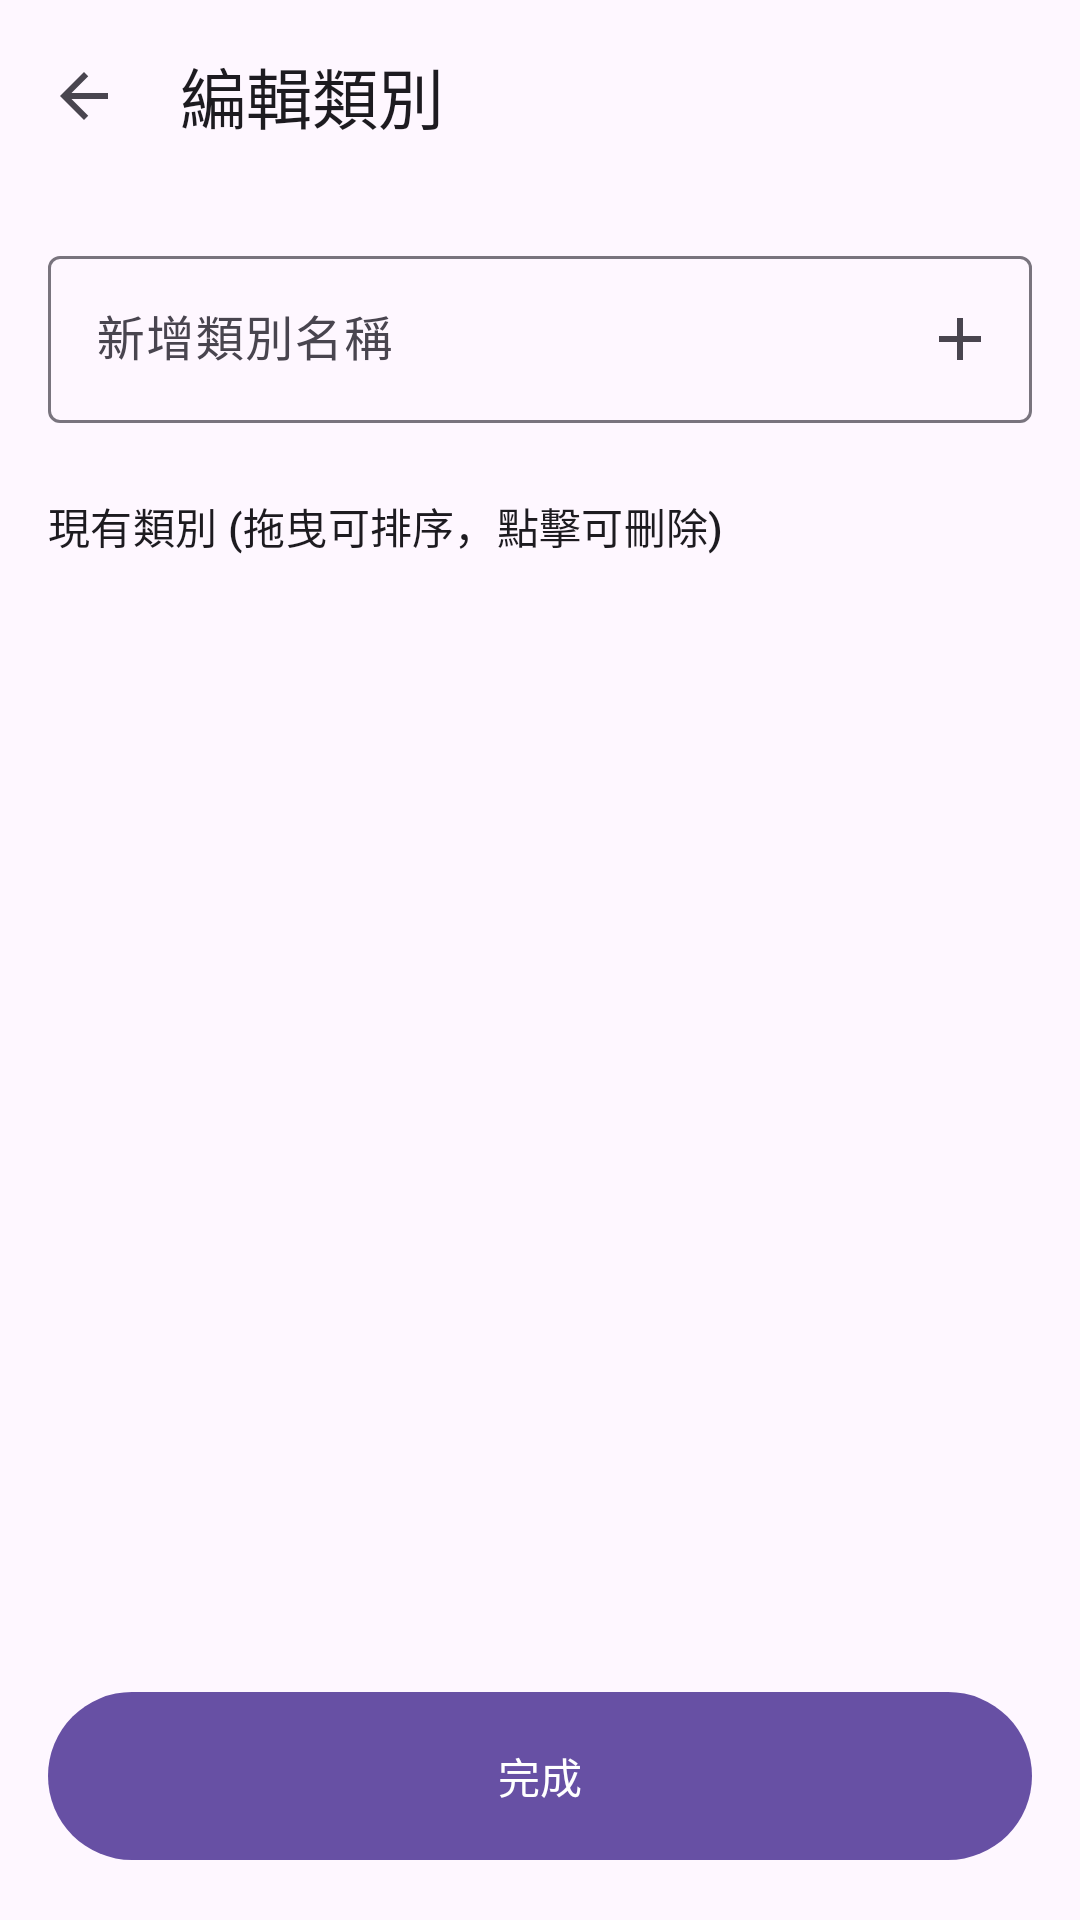

This screen was rendered from an Android layout file. Write that file and the resources it references.
<!-- AndroidManifest.xml: application theme Theme.SimplestBook -->
<!-- res/layout/activity_manage_categories.xml -->
<?xml version="1.0" encoding="utf-8"?>
<androidx.coordinatorlayout.widget.CoordinatorLayout xmlns:android="http://schemas.android.com/apk/res/android"
    xmlns:app="http://schemas.android.com/apk/res-auto"
    xmlns:tools="http://schemas.android.com/tools"
    android:id="@+id/main"
    android:layout_width="match_parent"
    android:layout_height="match_parent"
    tools:context=".ManageCategoriesActivity">

    <com.google.android.material.appbar.AppBarLayout
        android:layout_width="match_parent"
        android:layout_height="wrap_content">

        <com.google.android.material.appbar.MaterialToolbar
            android:id="@+id/categoryToolbar"
            android:layout_width="match_parent"
            android:layout_height="?attr/actionBarSize"
            app:title="編輯類別"
            app:navigationIcon="@drawable/ic_back" />

    </com.google.android.material.appbar.AppBarLayout>

    <RelativeLayout
        android:layout_width="match_parent"
        android:layout_height="match_parent"
        app:layout_behavior="@string/appbar_scrolling_view_behavior">

        <LinearLayout
            android:layout_width="match_parent"
            android:layout_height="match_parent"
            android:layout_above="@+id/categoryButtonContainer"
            android:orientation="vertical"
            android:padding="16dp">

            <com.google.android.material.textfield.TextInputLayout
                android:id="@+id/newCategoryLayout"
                android:layout_width="match_parent"
                android:layout_height="wrap_content"
                android:hint="新增類別名稱"
                style="@style/Widget.Material3.TextInputLayout.OutlinedBox"
                app:endIconMode="custom"
                app:endIconDrawable="@drawable/ic_add">

                <com.google.android.material.textfield.TextInputEditText
                    android:id="@+id/newCategoryInput"
                    android:layout_width="match_parent"
                    android:layout_height="wrap_content"
                    android:inputType="text"
                    android:imeOptions="actionDone" />
            </com.google.android.material.textfield.TextInputLayout>

            <TextView
                android:layout_width="wrap_content"
                android:layout_height="wrap_content"
                android:layout_marginTop="24dp"
                android:layout_marginBottom="8dp"
                android:text="現有類別 (拖曳可排序，點擊可刪除)"
                android:textAppearance="?attr/textAppearanceLabelLarge" />

            <androidx.recyclerview.widget.RecyclerView
                android:id="@+id/categoryRecyclerView"
                android:layout_width="match_parent"
                android:layout_height="0dp"
                android:layout_weight="1"
                android:paddingTop="8dp"
                android:clipToPadding="false"
                tools:listitem="@android:layout/simple_list_item_1" />

        </LinearLayout>

        <LinearLayout
            android:id="@+id/categoryButtonContainer"
            android:layout_width="match_parent"
            android:layout_height="wrap_content"
            android:layout_alignParentBottom="true"
            android:orientation="vertical"
            android:padding="16dp"
            android:background="?android:attr/windowBackground">

            <com.google.android.material.button.MaterialButton
                android:id="@+id/finishCategoryButton"
                android:layout_width="match_parent"
                android:layout_height="64dp"
                android:text="完成" />

        </LinearLayout>
    </RelativeLayout>

</androidx.coordinatorlayout.widget.CoordinatorLayout>
<!-- resources referenced by this layout -->
<resources>
  <!-- drawable ic_add (drawable) -->
  <vector xmlns:android="http://schemas.android.com/apk/res/android"
      android:width="24dp"
      android:height="24dp"
      android:viewportWidth="24"
      android:viewportHeight="24"
      android:tint="?attr/colorControlNormal">
    <path
        android:fillColor="@android:color/white"
        android:pathData="M19,13h-6v6h-2v-6H5v-2h6V5h2v6h6v2z"/>
  </vector>
  <!-- drawable ic_back (drawable) -->
  <vector xmlns:android="http://schemas.android.com/apk/res/android"
      android:width="24dp"
      android:height="24dp"
      android:viewportWidth="24"
      android:viewportHeight="24"
      android:tint="?attr/colorControlNormal">
    <path
        android:fillColor="@android:color/white"
        android:pathData="M20,11H7.83l5.59,-5.59L12,4l-8,8 8,8 1.41,-1.41L7.83,13H20v-2z"/>
  </vector>
  <style name="Theme.SimplestBook" parent="Base.Theme.SimplestBook" />
  <style name="Base.Theme.SimplestBook" parent="Theme.Material3.DayNight.NoActionBar">
          
          
      </style>
</resources>
